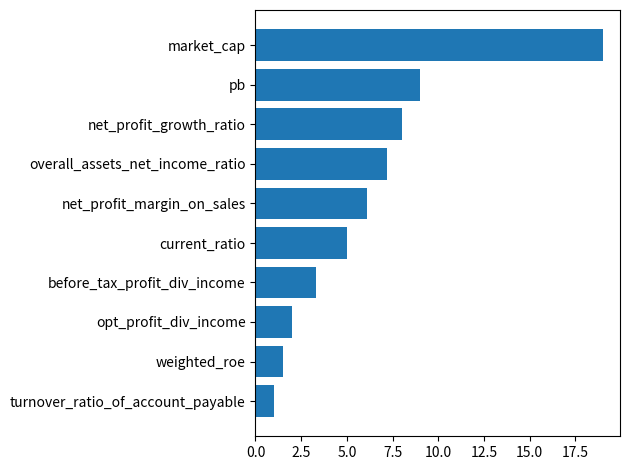

This chart was generated by the following Python code:
# !/usr/bin/env python
# -*- coding: utf-8 -*-

# [redacted]
# @software: PyCharm
# @file: task002.py
# @time: 2022-07-23 22:02
from matplotlib import pyplot as plt

# plt.style.use('fivethirtyeight')

languages = [ 'turnover_ratio_of_account_payable', 'weighted_roe', 'opt_profit_div_income', 'before_tax_profit_div_income',
             'current_ratio', 'net_profit_margin_on_sales', 'overall_assets_net_income_ratio','net_profit_growth_ratio','pb','market_cap']

popularity = [1, 1.5, 2, 3.3, 5, 6.1, 7.2, 8, 9, 19]

plt.barh(languages, popularity)



plt.tight_layout()

plt.show()